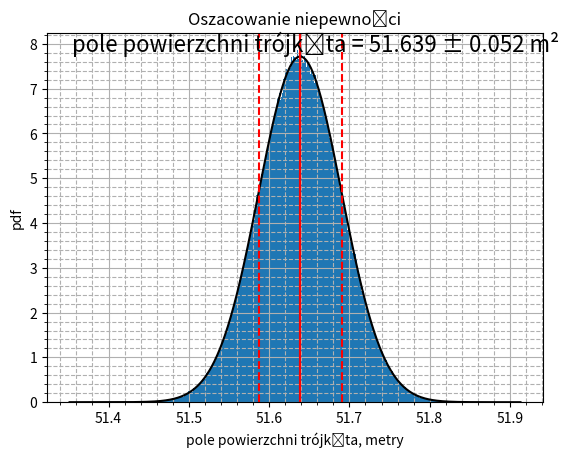

This chart was generated by the following Python code:
#!/usr/bin/env python3
# -*- coding: utf-8 -*-

"""
Obliczanie, metodą Monte Carlo, niepewności pomiarów pośrednich.

Do obliczania niepewności pomiarowej pomiarów pośrednich zwykle jest używana
albo metoda pochodnej logarytmicznej, albo metoda różniczki zupełnej (prawo
przenoszenia wariancji). Bardziej zaawansowaną, a co ciekawe obecnie łatwą
w użyciu, jest metoda Monte Carlo, której używa ten program. Choć tym razem
liczymy w nim niepewność określenia pola trójkąta za pomocą wzoru Herona,
to łatwo może być on przystosowany do obliczania niepewności w każdym innym
praktycznym problemie.

[redacted]
"""

import math
from functools import lru_cache

import numpy as np
from matplotlib import pyplot as plt
from scipy.stats import norm, t

N = 1000000


def mean_and_stddev(values):
    """
    Calculate the mean and standard deviation of a list of values.

    This function computes the arithmetic mean and the standard deviation
    of the given list of values. The standard deviation is calculated with
    Bessel's correction (ddof=1) and adjusted using the critical value from
    the Student's t-distribution for the number of observations.

    Args:
        values (list or array-like): A list or array of numerical values.

    Returns:
        tuple: A tuple containing the mean and the adjusted standard deviation.

    Example:
        >>> values = [1, 2, 3, 4, 5]
        >>> mean, stddev = mean_and_stddev(values)
        >>> print(f"Mean: {mean}, Standard Deviation: {stddev}")
        Mean: 3.0, Standard Deviation: 1.5811388300841898
    """

    # Number of elements in the 'values' list
    #
    n = len(values)

    # Calculating the arithmetic mean of the 'values' list
    #
    mean = np.mean(values)

    # Getting the critical value from the Student's t-distribution
    # for n observations.
    #
    t_coefficient = student_distribution_critical_value(n)

    # Calculating the standard deviation with Bessel's correction (ddof=1).
    # Then dividing by the square root of the number of observations
    # and multiplying by the t coefficient.
    #
    deviation = np.std(values, ddof=1) / math.sqrt(n - 1) * t_coefficient

    # Returning the mean and standard deviation
    #
    return mean, deviation


def gauss(x, x0, sigma):
    """
    Calculate the value of the Gaussian function (normal distribution).

    This function computes the value of the Gaussian function for a given
    x, with a specified center x0 and standard deviation sigma.

    Args:
        x (float or array-like): The input value(s) for which to calculate
            the Gaussian function.
        x0 (float): The center of the Gaussian distribution.
        sigma (float): The standard deviation of the Gaussian distribution.

    Returns:
        float or array-like: The value(s) of the Gaussian function
            at the given x.

    Example:
        >>> x = 0
        >>> x0 = 0
        >>> sigma = 1
        >>> result = gauss(x, x0, sigma)
        >>> print(result)
        0.3989422804014327
    """
    return 1.0 / np.sqrt(2.0 * np.pi) / sigma * np.exp(
        -(x - x0) ** 2 / 2.0 / sigma ** 2)


@lru_cache
def student_distribution_critical_value(
        degrees_of_freedom,
        confidence_level=(norm.cdf(1) - norm.cdf(-1))):
    """
    Student's t coefficient for the standard confidence level.

    The default confidence level is calculated on the fly and, as I checked,
    it was 0.6826894921370859  during the program test runs (last digit was
    inaccurate). This gives the significance level, i.e. alpha value, equal
    to 0.31731050786291415. See also Wolfram Alpha results for more digits:
    1/2 * (Erf((1)/Sqrt[2]) - Erf((-1)/Sqrt[2])) ==
    0.6826894921370858971704650912640758449558259334532087819747889004,
    1 - 1/2 * (Erf((1)/Sqrt[2]) - Erf((-1)/Sqrt[2])) ==
    0.3173105078629141028295349087359241550441740665467912180252110995.

    Args:
        degrees_of_freedom: number of degrees of freedom.
        confidence_level: confidence level beta.

    Returns:
        Student's t coefficient.
    """

    # Calculating the exact value of the significance level alpha for one
    # sigma, where sigma is the standard deviation of the normal distribution.
    #
    alpha_one_sigma = 1 - confidence_level  # significance level

    # Calculating the Student's t coefficient
    #
    t_value = t.ppf(1 - alpha_one_sigma / 2, degrees_of_freedom)
    t_value = float(t_value)  # convert np.float to plain vanilla float
    return t_value


def compute_triangle_area(a, b, c):
    """
    Calculate the area of a triangle using Heron's formula.

    This function computes the area of a triangle given the lengths of its
    three sides using Heron's formula.

    Args:
        a (float): The length of the first side of the triangle.
        b (float): The length of the second side of the triangle.
        c (float): The length of the third side of the triangle.

    Returns:
        float: The area of the triangle.

    Example:
        >>> a = 3
        >>> b = 4
        >>> c = 5
        >>> area = compute_triangle_area(a, b, c)
        >>> print(area)
        6.0
    """

    # Calculate the semi-perimeter of the triangle
    #
    p = (a + b + c) / 2

    # Calculate the area using Heron's formula
    #
    s = np.sqrt(p * (p - a) * (p - b) * (p - c))

    # Return the computed area
    #
    return s


def main():

    a_values = [10.00, 10.01, 10.03, 9.98, 10.02]
    b_values = [11.02, 10.99, 11.01, 11.01]
    c_values = [12.03, 12.03, 12.02, 12.04, 12.03, 12.01, 12.03]

    # Calculate the mean and standard deviation for each side of the triangle
    #
    a_mean, a_stddev = mean_and_stddev(a_values)
    b_mean, b_stddev = mean_and_stddev(b_values)
    c_mean, c_stddev = mean_and_stddev(c_values)

    # Generate random samples for each side based on the normal distribution
    #
    a = np.random.normal(a_mean, a_stddev, N)
    b = np.random.normal(b_mean, b_stddev, N)
    c = np.random.normal(c_mean, c_stddev, N)

    # Compute the area for each set of sides using the Monte Carlo method
    #
    s = compute_triangle_area(a, b, c)

    # Compute the area using the mean values of the sides
    #
    s_mean = compute_triangle_area(a_mean, b_mean, c_mean)

    # Calculate the mean and standard deviation of the areas
    # from the Monte Carlo simulation
    #
    s_monte_carlo_mean = np.mean(s)
    s_monte_carlo_stddev = np.std(s)

    # Print the means and standard deviations.
    # The format specifier after the colon (:) is used to format the number
    # .2f means floating-point number with 2 decimal places
    #
    print()
    print(f"bok a = {a_mean:.2f} ± {a_stddev:.2f} m")
    print(f"bok b = {b_mean:.2f} ± {b_stddev:.2f} m")
    print(f"bok c = {c_mean:.2f} ± {c_stddev:.2f} m")
    print()
    print(f"surface area = {s_mean:.3f} ± {s_monte_carlo_stddev:.3f} m²")
    print()

    # Create a figure and axis for the plot
    #
    fig, ax = plt.subplots()
    ax.minorticks_on()  # Enable minor ticks on the axis
    ax.grid(which='minor', linestyle="--")  # Set minor grid with dashed style
    ax.grid(which='major')  # Set major grid lines with default style
    plt.title("Oszacowanie niepewności")  # Set the title of the plot
    plt.xlabel("pole powierzchni trójkąta, metry")  # Set the x-axis label
    plt.ylabel("pdf")  # Set the y-axis label
    bins = 500 if N > 1000 else 50 if N > 100 else None
    ax.hist(s, bins=bins, density=True)  # Plot the histogram

    # Add text annotation with the mean and standard deviation
    #
    plt.text(0.05, 0.95,
             f"pole powierzchni trójkąta = {s_mean:.3f}"
             f" ± {s_monte_carlo_stddev:.3f} m²",
             fontsize=16,
             transform=ax.transAxes)

    # Define the number of points for the probability density function plot
    #
    M = 1000

    # Get the current x-axis limits. Create a linear space for the x-axis.
    # Calculate the Gaussian PDF values. Plot the PDF with a solid black line.
    lo, hi = ax.get_xlim()
    s_space = np.linspace(lo, hi, M)
    pd_values = gauss(s_space, s_monte_carlo_mean, s_monte_carlo_stddev)
    ax.plot(s_space, pd_values, 'k-')

    # Plot a solid line at the mean surface area.
    # Plot a dashed line at one stddev above/below the mean.
    #
    style = {'color': 'red', 'linestyle': '--'}
    ax.axvline(s_mean, color='red', linestyle='-')
    ax.axvline(s_monte_carlo_mean, **style)
    ax.axvline(s_monte_carlo_mean - s_monte_carlo_stddev, **style)
    ax.axvline(s_monte_carlo_mean + s_monte_carlo_stddev, **style)

    # Save the plot as an image file
    #
    plt.savefig("probability_density_function.png")

    # Display the plot
    #
    plt.show()


if __name__ == "__main__":
    main()
